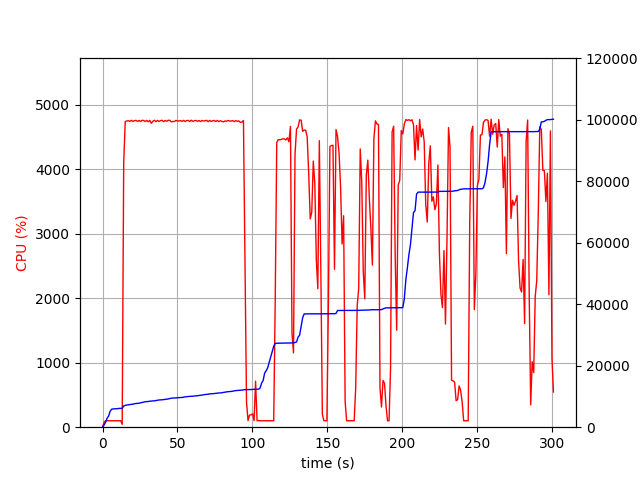

Values plotted in this chart, from the file beside it:
elapsed_time, nproc, cpu, mem_real, mem_virtual
3.457069396972656e-05, 1, 0.0, 6.637, 3185
1.007, 1, 74.5, 688.1, 1795
2.014, 1, 100.2, 1602, 2747
3.022, 1, 100.2, 2912, 4099
4.03, 1, 100.2, 3602, 5933
5.038, 1, 99.3, 5120, 7725
6.046, 1, 100.2, 5838, 7853
7.054, 1, 100.2, 5938, 7853
8.061, 1, 101.2, 5952, 7853
9.071, 1, 100.0, 5998, 8013
10.08, 1, 99.1, 6036, 8013
11.09, 1, 101.1, 6114, 8025
12.1, 1, 100.1, 6122, 8025
13.11, 1, 44.6, 6132, 8025
14.12, 1, 4102, 6916, 12160
15.14, 1, 4744, 7096, 12316
16.16, 1, 4752, 7190, 12415
17.19, 1, 4756, 7284, 12529
18.21, 1, 4745, 7339, 12596
19.24, 1, 4762, 7453, 12718
20.26, 1, 4744, 7484, 12762
21.28, 1, 4758, 7631, 12921
22.31, 1, 4760, 7701, 12987
23.34, 1, 4746, 7761, 13042
24.36, 1, 4760, 7802, 13076
25.38, 1, 4743, 7911, 13176
26.41, 1, 4762, 8032, 13306
27.43, 1, 4759, 8162, 13462
28.46, 1, 4744, 8282, 13575
29.48, 1, 4761, 8313, 13599
30.51, 1, 4740, 8357, 13667
31.53, 1, 4762, 8456, 13781
32.56, 1, 4716, 8488, 13829
33.58, 1, 4747, 8522, 13856
34.6, 1, 4763, 8573, 13911
35.63, 1, 4741, 8676, 14005
36.66, 1, 4760, 8806, 14179
37.68, 1, 4744, 8847, 14228
38.7, 1, 4756, 8865, 14250
39.73, 1, 4762, 8913, 14315
40.75, 1, 4741, 8987, 14382
41.78, 1, 4760, 9046, 14453
42.8, 1, 4747, 9105, 14494
43.83, 1, 4762, 9187, 14568
44.85, 1, 4762, 9321, 14732
45.88, 1, 4738, 9429, 14873
46.9, 1, 4744, 9475, 14931
47.93, 1, 4744, 9523, 15005
48.95, 1, 4761, 9562, 15026
49.98, 1, 4751, 9578, 15040
51, 1, 4752, 9612, 15076
52.03, 1, 4758, 9649, 15111
53.05, 1, 4744, 9681, 15145
54.08, 1, 4761, 9759, 15229
55.1, 1, 4743, 9881, 15393
56.13, 1, 4758, 9905, 15417
57.15, 1, 4761, 9979, 15521
58.17, 1, 4743, 10005, 15549
59.2, 1, 4763, 10042, 15581
60.22, 1, 4746, 10080, 15615
... 237 more rows
